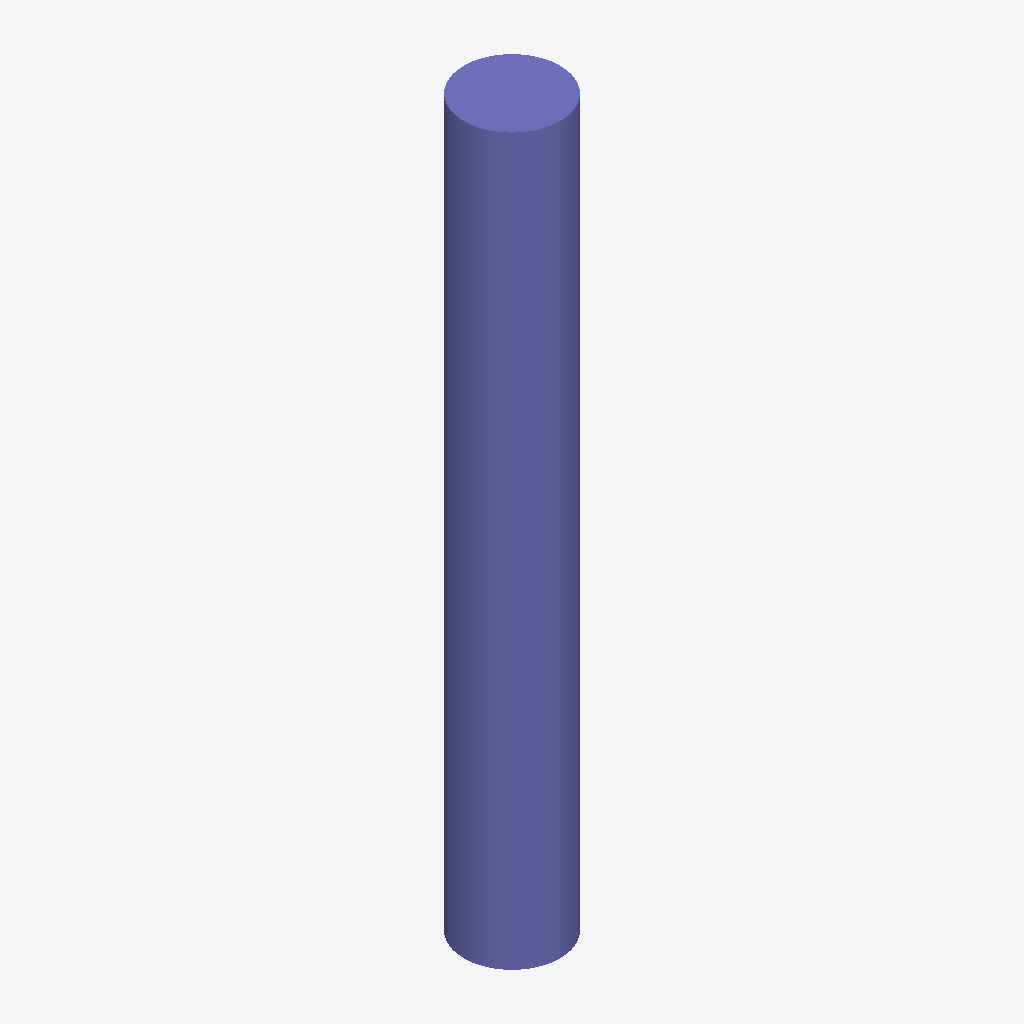
Isometric view of an IFC building model (IFC-SPF (STEP), schema IFC2X3, length unit metre), seen from the south-west, elements coloured by IFC class: 1 column (violet).
Extent 450.0 m × 450.0 m × 3400.0 m (x, y, z). Storeys (1): Default Building Storey at 0.00 m. Elements (1): 1 IfcColumn.

HEADER;
FILE_DESCRIPTION(('ViewDefinition [CoordinationView]'),'2;1');
FILE_NAME('/Users/macbook/Desktop/BIM/data/rst_advanced/IfcColumn157.ifc','2018-08-31T00:14:06-0400',('Unknown Author','info@ifctoolsproject.com'),('Unknown Organization'),'IFC Tools Project - IFC2x3 Java Toolbox','IFC2x3 Java Toolbox 2.0','Unknown Authorizer');
FILE_SCHEMA(('IFC2X3'));
ENDSEC;
DATA;
#51=IFCPROJECT('0cNGqdKtP9rwjIyeqfK$lZ',#43,'Default Project','Description of Default Project',$,$,$,(#46),#50);
#53=IFCBUILDING('0jaspjnSPF2hjWlCcMxWeL',#43,'Default Building','Description',$,#52,$,$,.ELEMENT.,$,$,$);
#54=IFCBUILDINGSTOREY('0p4FFpb614JBmUw85yA$e8',#43,'Default Building Storey','Description',$,#52,$,$,.ELEMENT.,$);
#1=IFCCOLUMN('2UD3D7uxP8kecbbBCRtzCG',#2,'M_Concrete-Round-Column:450mm:151958',$,'450mm',#3,#4,'151958');
ENDSEC;
